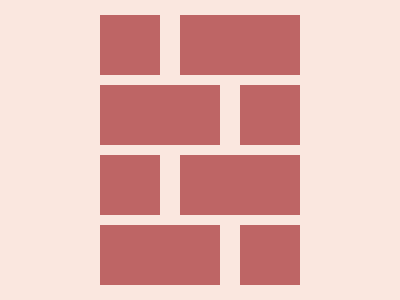

Recreate this image using only HTML and CSS.

<i></i><a></a><style>*{background:#FAE7DF;position:fixed}i,a{background:#BE6565;height:60px;top:15px}i{width:60px;left:100px;box-shadow:0 140px #BE6565,140px 70px #BE6565,140px 210px #BE6565}a{width:120px;left:180px;box-shadow:-80px 70px #BE6565,0 140px #BE6565,-80px 210px #BE6565}</style>
